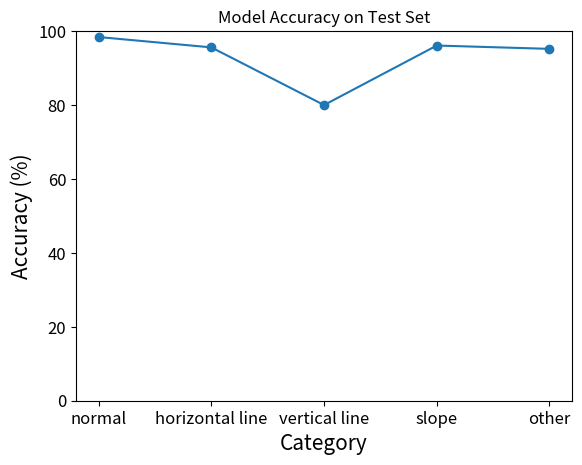

This figure's Python source: (Note: this script raises an exception after producing the figure.)
import matplotlib.pyplot as plt

# 创建一个包含精度数据的字典
accuracy = {
    'normal': 98.4,
    'horizontal line': 95.6,
    'vertical line': 80.0,
    'slope': 96.1,
    'other': 95.2
}

# 创建直方图
plt.plot(list(accuracy.keys()), list(accuracy.values()), marker='o')
plt.xlabel('Category', fontsize=15)
plt.tick_params(labelsize=12)
plt.ylabel('Accuracy (%)', fontsize=15)
plt.ylim(0, 100)
plt.title('Model Accuracy on Test Set')
plt.savefig('./fig/assistplot/accuracy.eps')
plt.show()

# 创建一个包含精度数据的字典
accuracy = {
    '8': 80,
    '8.5': 81.5,
    '9': 83.5,
    '9.5': 93.3,
    '10': 96.6,
    '10.5': 88.8,
    '11': 84.2,
    '11.5': 66.6,
    '12': 62.2
}

# Create a line plot with markers at data points
plt.plot(list(accuracy.keys()), list(accuracy.values()), marker='o')
plt.xlabel('Angle', fontsize=15)
plt.tick_params(labelsize=15)
plt.ylabel('Accuracy (%)', fontsize=15)
plt.ylim(0, 100)
plt.title('Normal Accuracy on Different Angles')
plt.savefig('./fig/assistplot/angle_accuracy.eps')
plt.show()

# 创建一个包含精度数据的字典
accuracy = {
    'bad': 94.1,
    'good': 98.2,
    'normal': 94.7,
    'other': 95.0
}

# 创建直方图
# Change the bar plot to a line plot with markers at data points
plt.plot(list(accuracy.keys()), list(accuracy.values()), marker='o')
plt.xlabel('Category', fontsize=15)
plt.tick_params(labelsize=15)
plt.ylabel('Accuracy (%)', fontsize=15)
plt.ylim(0, 100)
plt.title('Normal Accuracy on Different Angles')
plt.savefig('./fig/assistplot/angle_accuracy2.eps')
plt.show()